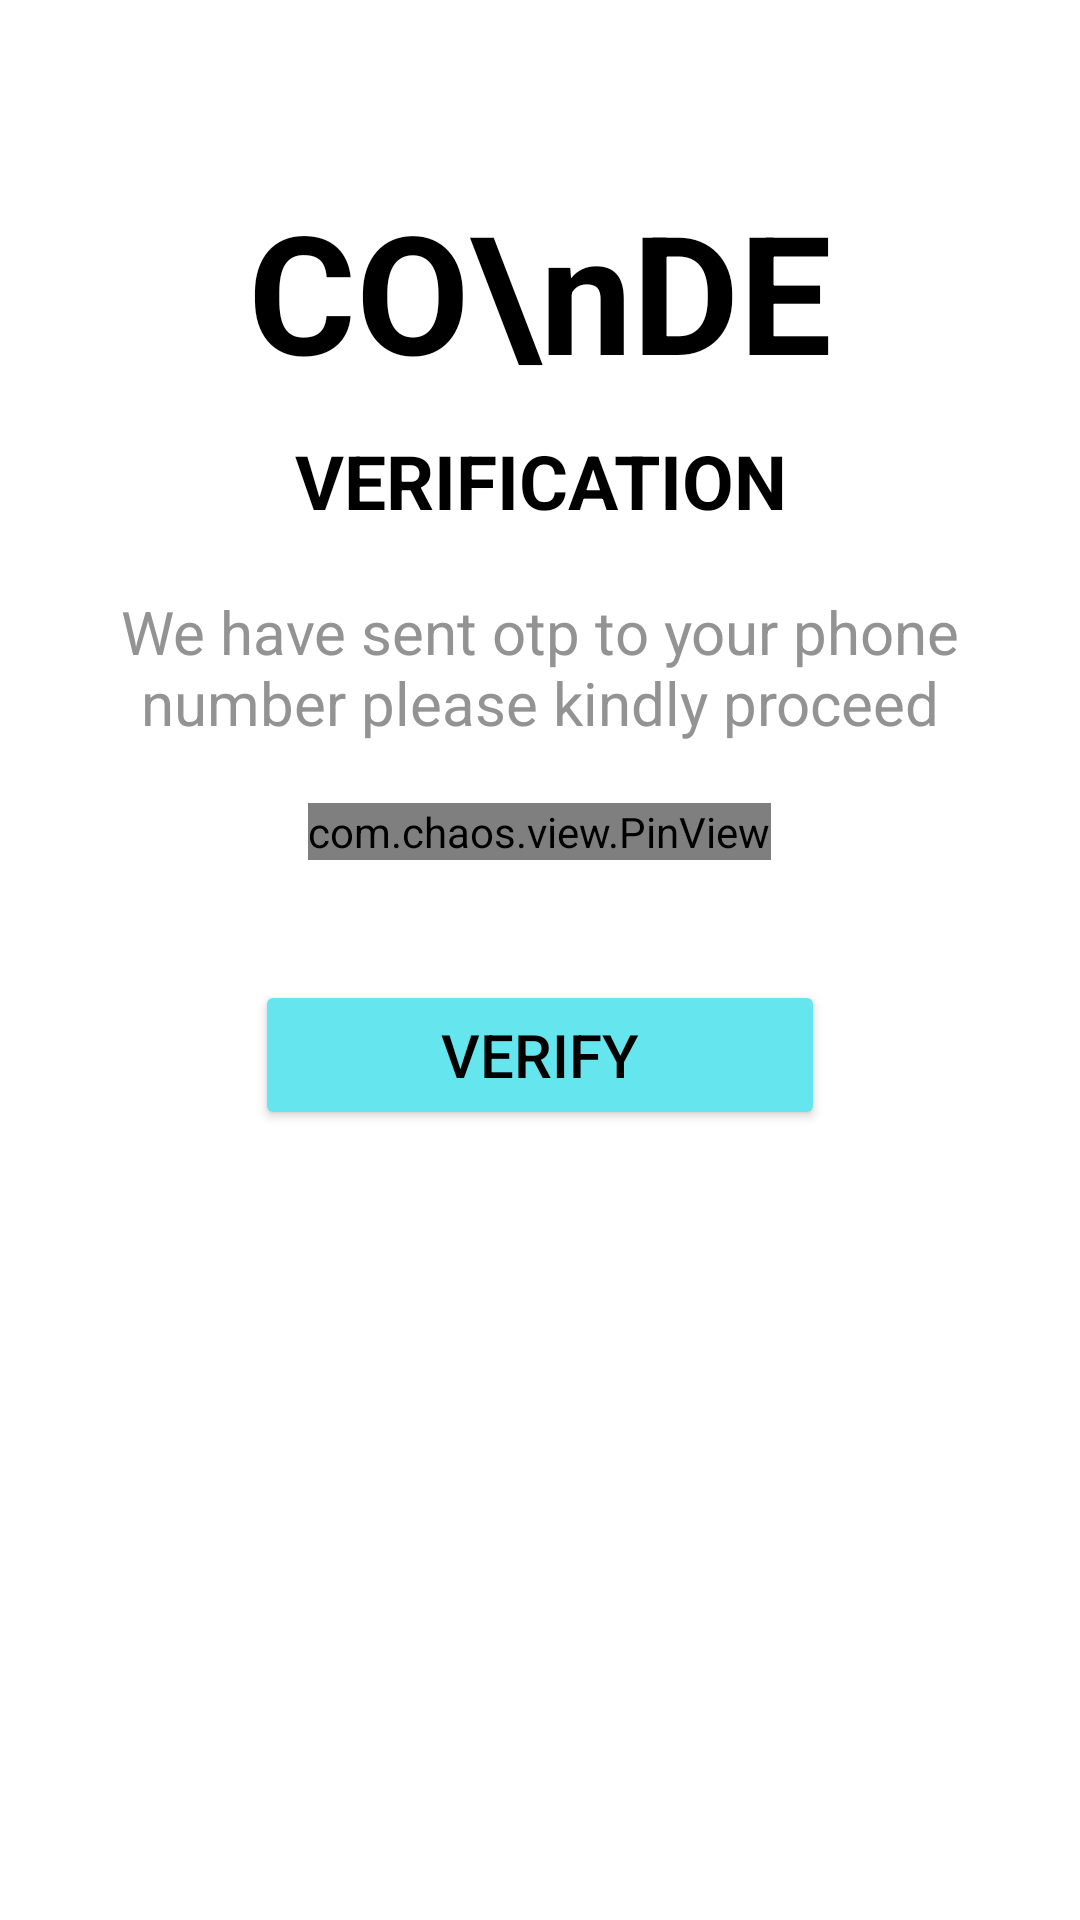

The Android layout XML behind this screen, and the referenced resources:
<!-- AndroidManifest.xml: application theme Theme.ApnaGhar -->
<!-- res/layout/activity_otp.xml -->
<?xml version="1.0" encoding="utf-8"?>
<RelativeLayout xmlns:android="http://schemas.android.com/apk/res/android"
    xmlns:app="http://schemas.android.com/apk/res-auto"
    xmlns:tools="http://schemas.android.com/tools"
    android:layout_width="match_parent"
    android:layout_height="match_parent"
    tools:context=".otp"
    android:background="@color/white">

    <LinearLayout
        android:id="@+id/otppin"
        android:layout_margin="10dp"
        android:layout_width="wrap_content"
        android:layout_height="wrap_content"
        android:gravity="center"
        android:orientation="vertical">

        <TextView
            android:layout_width="wrap_content"
            android:layout_height="wrap_content"
            android:text="CO\nDE"
            android:textSize="55dp"
            android:textColor="@color/black"
            android:textStyle="bold"
            android:gravity="center"
            android:layout_marginTop="50dp"
            />
        <TextView
            android:layout_width="wrap_content"
            android:layout_height="wrap_content"
            android:text="VERIFICATION"
            android:textSize="25dp"
            android:textColor="@color/black"
            android:textStyle="bold"
            android:gravity="center"
            android:layout_marginTop="10dp"
            />
        <TextView
            android:layout_width="wrap_content"
            android:layout_height="wrap_content"
            android:text="We have sent otp to your phone number please kindly proceed"
            android:textColor="#939393"
            android:layout_marginTop="20dp"
            android:textSize="20dp"
            android:gravity="center"
            />

        <com.chaos.view.PinView
            android:id="@+id/pinview"
            app:itemCount="4"
            app:itemWidth="50dp"
            app:itemHeight="50dp"
            android:gravity="center"
            android:layout_marginTop="20dp"
            android:layout_width="wrap_content"
            android:layout_height="wrap_content"
            android:itemBackground="#EAEAEA"
            android:layout_gravity="center"
            android:inputType="number"
            app:lineColor="@color/sky"
            android:cursorVisible="true"
            app:hideLineWhenFilled="true"
            app:itemRadius="10dp"
            style="@style/PinWidget.PinView">

        </com.chaos.view.PinView>


        <Button
            android:id="@+id/btn_verify"
            android:layout_width="190dp"
            android:layout_height="50dp"
            android:layout_marginTop="40dp"
            android:backgroundTint="#65E6EF"
            android:text="Verify"
            android:textColor="@color/black"
            android:textSize="20dp" />



    </LinearLayout>

</RelativeLayout>
<!-- resources referenced by this layout -->
<resources>
  <color name="black">#FF000000</color>
  <color name="sky">#65E6EF</color>
  <color name="white">#FFFFFFFF</color>
  <style name="Theme.ApnaGhar" parent="Theme.MaterialComponents.DayNight.NoActionBar">
          
          <item name="colorPrimary">@color/sky</item>
          <item name="colorPrimaryVariant">@color/sky</item>
          <item name="colorOnPrimary">@color/white</item>
          
          <item name="colorSecondary">@color/teal_200</item>
          <item name="colorSecondaryVariant">@color/teal_700</item>
          <item name="colorOnSecondary">@color/black</item>
          
          <item name="android:statusBarColor">#65E6EF</item>
          
      </style>
  <color name="teal_200">#FF03DAC5</color>
  <color name="teal_700">#FF018786</color>
</resources>
